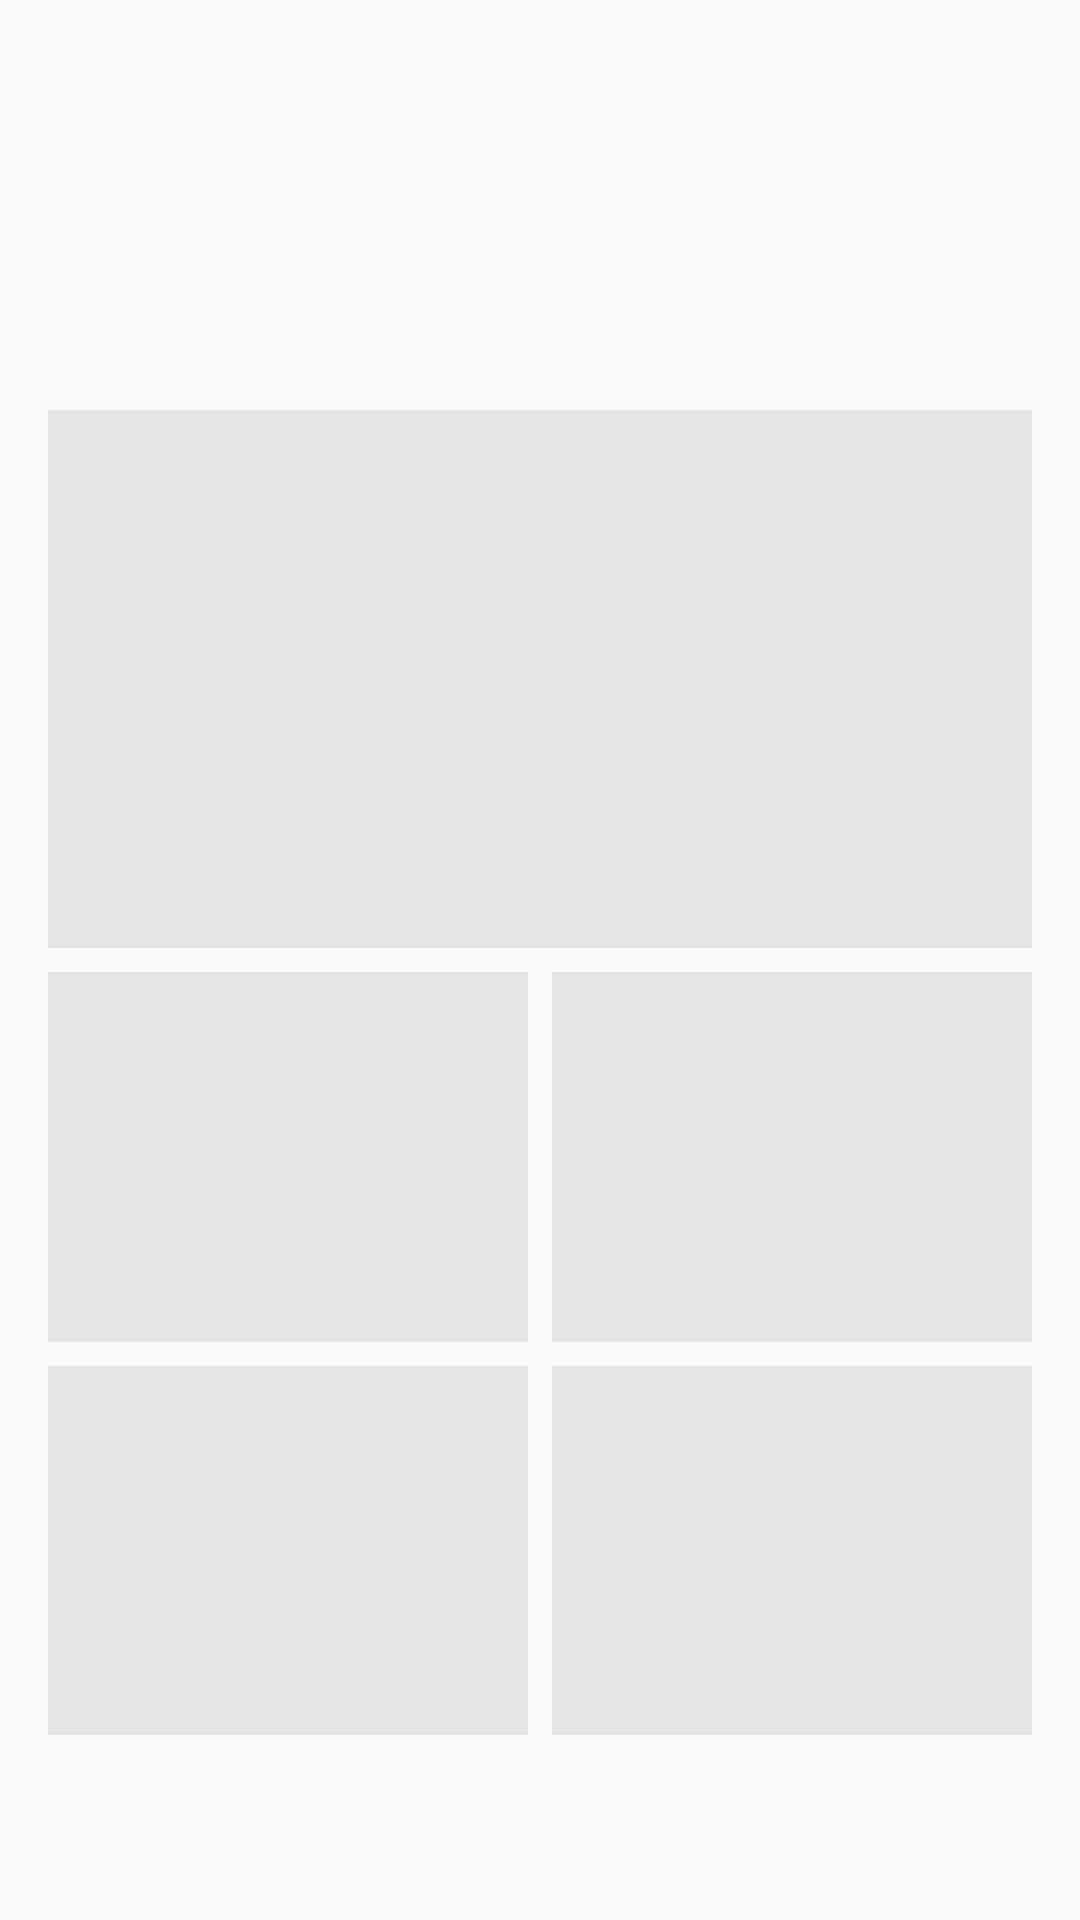

This screen was rendered from an Android layout file. Write that file and the resources it references.
<!-- AndroidManifest.xml: application theme AppTheme.NoActionBar -->
<!-- res/layout/search_overlay.xml -->
<?xml version="1.0" encoding="utf-8"?>
<androidx.constraintlayout.widget.ConstraintLayout xmlns:android="http://schemas.android.com/apk/res/android"
    xmlns:app="http://schemas.android.com/apk/res-auto"
    xmlns:tools="http://schemas.android.com/tools"
    android:layout_width="match_parent"
    android:layout_height="match_parent"
    android:orientation="vertical">

    <View
        android:id="@+id/vid1_border"
        android:layout_width="0dp"
        android:layout_height="0dp"
        android:layout_marginStart="16dp"
        android:layout_marginTop="60dp"
        android:layout_marginEnd="16dp"
        android:layout_marginBottom="4dp"
        android:background="@color/TintedWhite"
        app:layout_constraintBottom_toTopOf="@+id/guideline4"
        app:layout_constraintEnd_toEndOf="parent"
        app:layout_constraintStart_toStartOf="parent"
        app:layout_constraintTop_toTopOf="@+id/guideline3" />

    <View
        android:id="@+id/vid2_border"
        android:layout_width="0dp"
        android:layout_height="0dp"
        android:layout_marginStart="16dp"
        android:layout_marginTop="4dp"
        android:layout_marginEnd="4dp"
        android:layout_marginBottom="4dp"
        android:background="@color/TintedWhite"
        app:layout_constraintBottom_toTopOf="@+id/guideline7"
        app:layout_constraintEnd_toStartOf="@+id/guideline5"
        app:layout_constraintHorizontal_bias="0.6"
        app:layout_constraintStart_toStartOf="parent"
        app:layout_constraintTop_toTopOf="@+id/guideline4" />


    <View
        android:id="@+id/vid3_border"
        android:layout_width="0dp"
        android:layout_height="0dp"
        android:layout_marginStart="4dp"
        android:layout_marginTop="4dp"
        android:layout_marginEnd="16dp"
        android:layout_marginBottom="4dp"
        android:background="@color/TintedWhite"
        app:layout_constraintBottom_toTopOf="@+id/guideline7"
        app:layout_constraintEnd_toEndOf="parent"
        app:layout_constraintStart_toStartOf="@+id/guideline5"
        app:layout_constraintTop_toTopOf="@+id/guideline4" />

    <View
        android:id="@+id/vid4_border"
        android:layout_width="0dp"
        android:layout_height="0dp"
        android:layout_marginStart="16dp"
        android:layout_marginTop="4dp"
        android:layout_marginEnd="4dp"
        android:layout_marginBottom="4dp"
        android:background="@color/TintedWhite"
        app:layout_constraintBottom_toTopOf="@+id/guideline6"
        app:layout_constraintEnd_toStartOf="@+id/guideline5"
        app:layout_constraintStart_toStartOf="parent"
        app:layout_constraintTop_toTopOf="@+id/guideline7" />

    <View
        android:id="@+id/vid5_border"
        android:layout_width="0dp"
        android:layout_height="0dp"
        android:layout_marginStart="4dp"
        android:layout_marginTop="4dp"
        android:layout_marginEnd="16dp"
        android:layout_marginBottom="4dp"
        android:background="@color/TintedWhite"
        app:layout_constraintBottom_toTopOf="@+id/guideline6"
        app:layout_constraintEnd_toEndOf="parent"
        app:layout_constraintHorizontal_bias="0.6"
        app:layout_constraintStart_toStartOf="@+id/guideline5"
        app:layout_constraintTop_toTopOf="@+id/guideline7" />

    <androidx.constraintlayout.widget.Guideline
        android:id="@+id/guideline3"
        android:layout_width="wrap_content"
        android:layout_height="wrap_content"
        android:orientation="horizontal"
        app:layout_constraintGuide_percent="0.12" />

    <androidx.constraintlayout.widget.Guideline
        android:id="@+id/guideline4"
        android:layout_width="wrap_content"
        android:layout_height="wrap_content"
        android:orientation="horizontal"
        app:layout_constraintGuide_percent="0.50" />

    <androidx.constraintlayout.widget.Guideline
        android:id="@+id/guideline5"
        android:layout_width="wrap_content"
        android:layout_height="wrap_content"
        android:orientation="vertical"
        app:layout_constraintGuide_percent="0.5" />

    <androidx.constraintlayout.widget.Guideline
        android:id="@+id/guideline6"
        android:layout_width="wrap_content"
        android:layout_height="wrap_content"
        android:orientation="horizontal"
        app:layout_constraintGuide_percent="0.91" />

    <androidx.constraintlayout.widget.Guideline
        android:id="@+id/guideline7"
        android:layout_width="wrap_content"
        android:layout_height="wrap_content"
        android:orientation="horizontal"
        app:layout_constraintGuide_percent="0.705" />

</androidx.constraintlayout.widget.ConstraintLayout>
<!-- resources referenced by this layout -->
<resources>
  <color name="TintedWhite">#E5E5E5</color>
  <style name="AppTheme.NoActionBar">
          <item name="windowActionBar">false</item>
          <item name="windowNoTitle">true</item>
      </style>
</resources>
